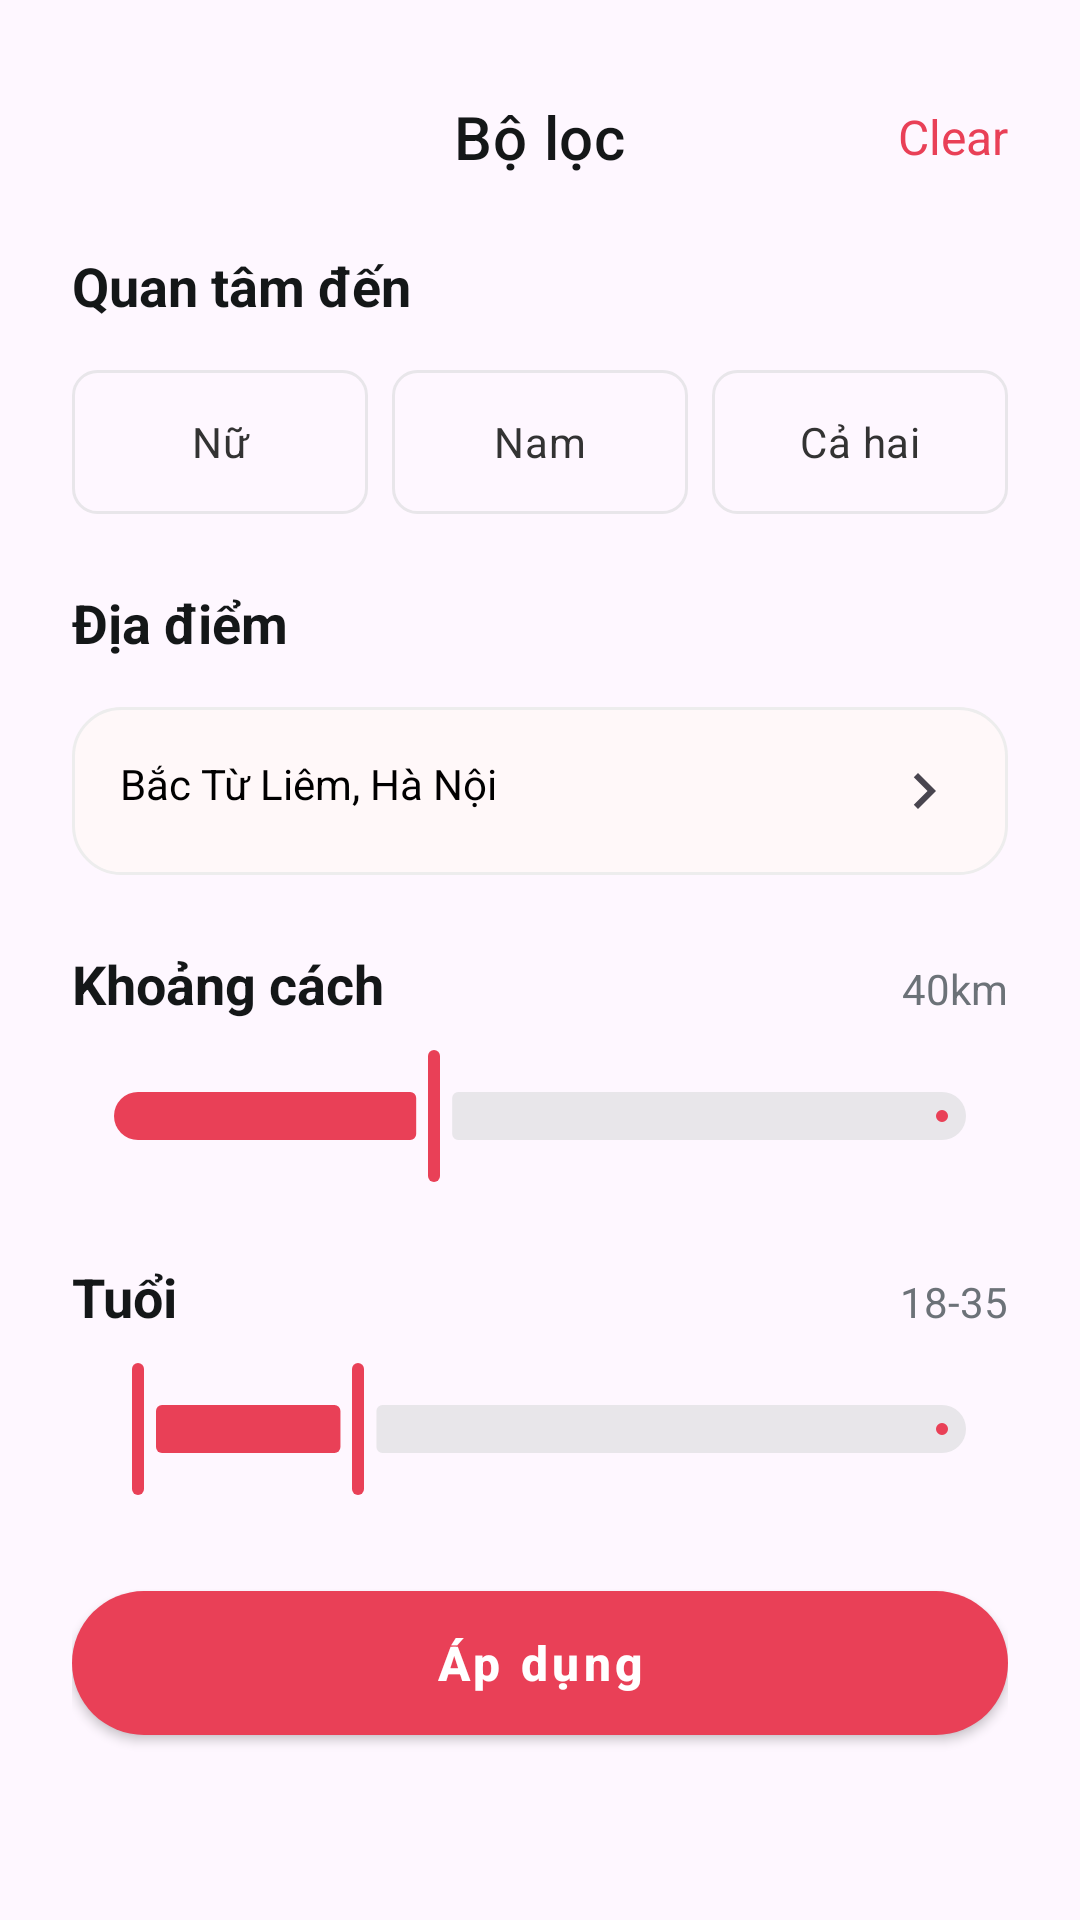

Here is an Android app screen rendered from its layout file. Give the layout XML and the strings, colors and styles it references.
<!-- AndroidManifest.xml: application theme Theme.HeartLink -->
<!-- res/layout/bottom_sheet_discovery_filter.xml -->
<?xml version="1.0" encoding="utf-8"?>
<LinearLayout xmlns:android="http://schemas.android.com/apk/res/android"
    xmlns:app="http://schemas.android.com/apk/res-auto"
    xmlns:tools="http://schemas.android.com/tools"
    android:layout_width="match_parent"
    android:layout_height="wrap_content"
    android:background="@drawable/bg_bottom_sheet"
    android:orientation="vertical"
    android:paddingStart="24dp"
    android:paddingEnd="24dp"
    android:paddingBottom="32dp">

    <View
        android:id="@+id/filter_handle"
        android:layout_width="48dp"
        android:layout_height="4dp"
        android:layout_gravity="center_horizontal"
        android:layout_marginTop="12dp"
        android:layout_marginBottom="16dp"
        android:background="@drawable/dialog_handle" />

    <RelativeLayout
        android:layout_width="match_parent"
        android:layout_height="wrap_content">

        <TextView
            android:id="@+id/filter_title"
            android:layout_width="wrap_content"
            android:layout_height="wrap_content"
            android:layout_centerInParent="true"
            android:text="@string/filter_title"
            android:textAppearance="@style/TextAppearance.MaterialComponents.Headline6"
            android:textColor="@color/home_title" />

        <TextView
            android:id="@+id/filter_clear_button"
            android:layout_width="wrap_content"
            android:layout_height="wrap_content"
            android:layout_alignParentEnd="true"
            android:layout_centerVertical="true"
            android:text="@string/filter_action_clear"
            android:textColor="@color/colorPrimary"
            android:textSize="16sp" />

    </RelativeLayout>

    <TextView
        android:layout_width="wrap_content"
        android:layout_height="wrap_content"
        android:layout_marginTop="24dp"
        android:text="@string/filter_interested_in"
        android:textColor="@color/home_title"
        android:textSize="18sp"
        android:textStyle="bold" />

    <RadioGroup
        android:id="@+id/filter_interested_toggle"
        android:layout_width="match_parent"
        android:layout_height="wrap_content"
        android:layout_marginTop="16dp"
        android:orientation="horizontal">

        <RadioButton
            android:id="@+id/filter_interested_female"
            android:layout_width="0dp"
            android:layout_height="wrap_content"
            android:layout_weight="1"
            android:background="@drawable/selector_gender_button_background"
            android:button="@null"
            android:gravity="center"
            android:padding="12dp"
            android:text="@string/filter_interest_female"
            android:textColor="@color/selector_gender_button_text" />

        <RadioButton
            android:id="@+id/filter_interested_male"
            android:layout_width="0dp"
            android:layout_height="wrap_content"
            android:layout_marginStart="8dp"
            android:layout_marginEnd="8dp"
            android:layout_weight="1"
            android:background="@drawable/selector_gender_button_background"
            android:button="@null"
            android:gravity="center"
            android:padding="12dp"
            android:text="@string/filter_interest_male"
            android:textColor="@color/selector_gender_button_text" />

        <RadioButton
            android:id="@+id/filter_interested_all"
            android:layout_width="0dp"
            android:layout_height="wrap_content"
            android:layout_weight="1"
            android:background="@drawable/selector_gender_button_background"
            android:button="@null"
            android:gravity="center"
            android:padding="12dp"
            android:text="@string/filter_interest_both"
            android:textColor="@color/selector_gender_button_text" />
    </RadioGroup>

    <TextView
        android:layout_width="wrap_content"
        android:layout_height="wrap_content"
        android:layout_marginTop="24dp"
        android:text="@string/filter_location_label"
        android:textColor="@color/home_title"
        android:textSize="18sp"
        android:textStyle="bold" />

    <TextView
        android:id="@+id/filter_location_value"
        android:layout_width="match_parent"
        android:layout_height="wrap_content"
        android:layout_marginTop="16dp"
        android:background="@drawable/bg_filter_location_field"
        android:drawableEnd="@drawable/ic_chevron_right"
        android:drawablePadding="8dp"
        android:padding="16dp"
        android:text="Bắc Từ Liêm, Hà Nội"
        android:textColor="@android:color/black" />

    <LinearLayout
        android:layout_width="match_parent"
        android:layout_height="wrap_content"
        android:layout_marginTop="24dp"
        android:orientation="horizontal">

        <TextView
            android:layout_width="0dp"
            android:layout_height="wrap_content"
            android:layout_weight="1"
            android:text="@string/filter_distance"
            android:textColor="@color/home_title"
            android:textSize="18sp"
            android:textStyle="bold" />

        <TextView
            android:id="@+id/filter_distance_value"
            android:layout_width="wrap_content"
            android:layout_height="wrap_content"
            android:text="40km"
            android:textColor="@color/home_subtitle" />
    </LinearLayout>

    <com.google.android.material.slider.Slider
        android:id="@+id/filter_distance_slider"
        android:layout_width="match_parent"
        android:layout_height="wrap_content"
        android:layout_marginTop="8dp"
        android:value="40"
        android:valueFrom="5"
        android:valueTo="100"
        app:labelBehavior="gone"
        app:thumbColor="@color/colorPrimary"
        app:trackColorActive="@color/colorPrimary"
        app:trackColorInactive="#E8E6EA" />

    <LinearLayout
        android:layout_width="match_parent"
        android:layout_height="wrap_content"
        android:layout_marginTop="24dp"
        android:orientation="horizontal">

        <TextView
            android:layout_width="0dp"
            android:layout_height="wrap_content"
            android:layout_weight="1"
            android:text="@string/filter_age"
            android:textColor="@color/home_title"
            android:textSize="18sp"
            android:textStyle="bold" />

        <TextView
            android:id="@+id/filter_age_value"
            android:layout_width="wrap_content"
            android:layout_height="wrap_content"
            android:text="18-35"
            android:textColor="@color/home_subtitle" />
    </LinearLayout>

    <com.google.android.material.slider.RangeSlider
        android:id="@+id/filter_age_slider"
        android:layout_width="match_parent"
        android:layout_height="wrap_content"
        android:layout_marginTop="8dp"
        android:valueFrom="18"
        android:valueTo="80"
        app:labelBehavior="gone"
        app:thumbColor="@color/colorPrimary"
        app:trackColorActive="@color/colorPrimary"
        app:trackColorInactive="#E8E6EA"
        app:values="@array/initial_age_range" />

    <com.google.android.material.button.MaterialButton
        android:id="@+id/filter_apply_button"
        style="@style/Widget.MaterialComponents.Button"
        android:layout_width="match_parent"
        android:layout_height="60dp"
        android:layout_marginTop="24dp"
        android:text="@string/action_apply"
        android:textAllCaps="false"
        android:textColor="@android:color/white"
        android:textSize="16sp"
        android:textStyle="bold"
        app:backgroundTint="@color/colorPrimary"
        app:cornerRadius="30dp" />

</LinearLayout>
<!-- resources referenced by this layout -->
<resources>
  <array name="initial_age_range">
          <item>18</item>
          <item>35</item>
      </array>
  <color name="colorPrimary">#E94057</color>
  <color name="home_subtitle">#6C7278</color>
  <color name="home_title">#141718</color>
  <!-- drawable bg_filter_location_field (drawable) -->
  <?xml version="1.0" encoding="utf-8"?>
  <shape xmlns:android="http://schemas.android.com/apk/res/android">
      <solid android:color="#FFF8F9" />
      <stroke
          android:width="1dp"
          android:color="#FFEDEDED" />
      <corners android:radius="16dp" />
  </shape>
  <!-- drawable ic_chevron_right (drawable) -->
  <vector xmlns:android="http://schemas.android.com/apk/res/android"
      android:width="24dp"
      android:height="24dp"
      android:viewportWidth="24.0"
      android:viewportHeight="24.0"
      android:tint="?attr/colorControlNormal">
      <path
          android:fillColor="@color/colorPrimary"
          android:pathData="M10,6L8.59,7.41 13.17,12l-4.58,4.59L10,18l6,-6z"/>
  </vector>
  <!-- drawable selector_gender_button_background (drawable) -->
  <?xml version="1.0" encoding="utf-8"?>
  <selector xmlns:android="http://schemas.android.com/apk/res/android">
      <item android:state_checked="true">
          <shape android:shape="rectangle">
              <solid android:color="@color/colorPrimary"/>
              <corners android:radius="8dp"/>
          </shape>
      </item>
      <item>
          <shape android:shape="rectangle">
              <solid android:color="@android:color/transparent"/>
              <corners android:radius="8dp"/>
              <stroke android:width="1dp" android:color="#E8E6EA"/>
          </shape>
      </item>
  </selector>
  <string name="action_apply">Áp dụng</string>
  <string name="filter_action_clear">Clear</string>
  <string name="filter_age">Tuổi</string>
  <string name="filter_distance">Khoảng cách</string>
  <string name="filter_interest_both">Cả hai</string>
  <string name="filter_interest_female">Nữ</string>
  <string name="filter_interest_male">Nam</string>
  <string name="filter_interested_in">Quan tâm đến</string>
  <string name="filter_location_label">Địa điểm</string>
  <string name="filter_title">Bộ lọc</string>
  <style name="Theme.HeartLink" parent="Theme.Material3.DayNight.NoActionBar">
          
          <item name="colorPrimary">@color/colorPrimary</item>
          <item name="colorPrimaryVariant">@color/colorPrimary</item>
          <item name="colorOnPrimary">@android:color/white</item>
          
          <item name="colorSecondary">@color/colorAccent</item>
          <item name="colorSecondaryVariant">@color/colorAccent</item>
          <item name="colorOnSecondary">@color/black</item>
          
          <item name="android:statusBarColor">?attr/colorPrimaryVariant</item>
      </style>
  <color name="colorAccent">#F89B29</color>
  <color name="black">#FF000000</color>
</resources>
